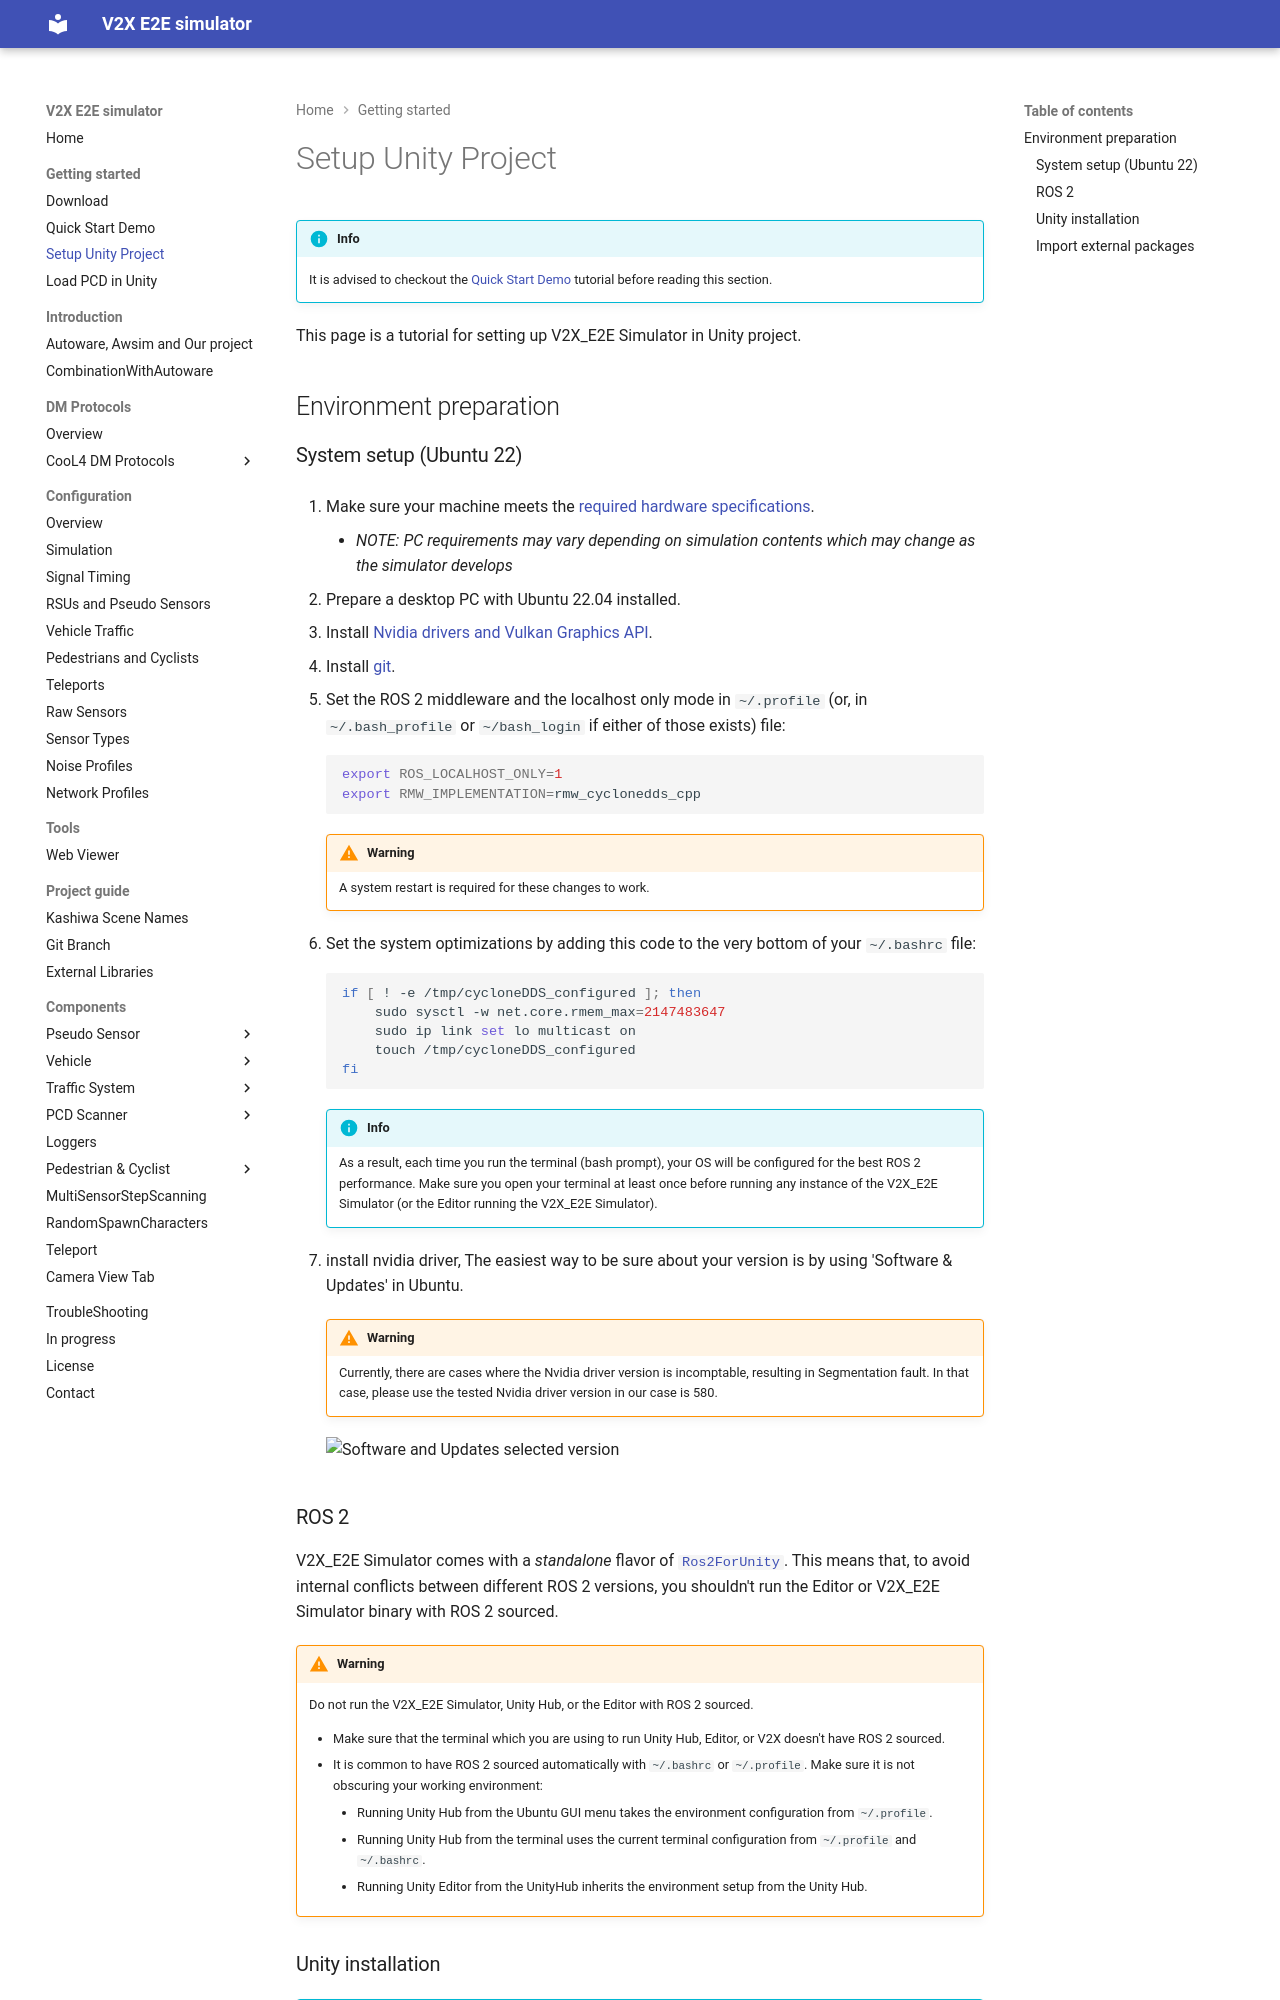

repository: tlab-wide/V2X_E2E_Simulator · page: dev/GettingStarted/SetupUnityProject/index.html · generator: mkdocs

# Setup Unity Project

!!! info

    It is advised to checkout the [Quick Start Demo](../QuickStartDemo) tutorial before reading this section.

This page is a tutorial for setting up  V2X_E2E Simulator in Unity project.

## Environment preparation

### System setup (Ubuntu 22)

1. Make sure your machine meets the [required hardware specifications](../QuickStartDemo/#pc-specs).
    - *NOTE: PC requirements may vary depending on simulation contents which may change as the simulator develops*

2. Prepare a desktop PC with Ubuntu 22.04 installed.

3. Install [Nvidia drivers and Vulkan Graphics API](../QuickStartDemo).

4. Install [git](https://git-scm.com/).

5. Set the ROS 2 middleware and the localhost only mode in `~/.profile` (or, in `~/.bash_profile` or `~/bash_login` if either of those exists) file:

    ``` bash
    export ROS_LOCALHOST_ONLY=1
    export RMW_IMPLEMENTATION=rmw_cyclonedds_cpp
    ```

    !!! warning
        A system restart is required for these changes to work.

6. Set the system optimizations by adding this code to the very bottom of your `~/.bashrc` file:

    ``` bash
    if [ ! -e /tmp/cycloneDDS_configured ]; then
        sudo sysctl -w net.core.rmem_max=2147483647
        sudo ip link set lo multicast on
        touch /tmp/cycloneDDS_configured
    fi
    ```

    !!! info
        As a result, each time you run the terminal (bash prompt), your OS will be configured for the best ROS 2 performance. Make sure you open your terminal at least once before running any instance of the V2X_E2E Simulator (or the Editor running the V2X_E2E Simulator).






7. install nvidia driver, The easiest way to be sure about your version is by using 'Software & Updates' in Ubuntu.

    !!! warning

        Currently, there are cases where the Nvidia driver version is incomptable,  resulting in Segmentation fault. In that case, please use the tested Nvidia driver version in our case is 580.




    ![Software and Updates selected version](image-12.png)


### ROS 2

V2X_E2E Simulator comes with a *standalone* flavor of [`Ros2ForUnity`](../../Components/ROS2/ROS2ForUnity/index.md). This means that, to avoid internal conflicts between different ROS 2 versions, you shouldn't run the Editor or V2X_E2E Simulator binary with ROS 2 sourced.

!!! warning

    Do not run the V2X_E2E Simulator, Unity Hub, or the Editor with ROS 2 sourced.



    - Make sure that the terminal which you are using to run Unity Hub, Editor, or V2X doesn't have ROS 2 sourced.
    - It is common to have ROS 2 sourced automatically with `~/.bashrc` or `~/.profile`. Make sure it is not obscuring your working environment:
        - Running Unity Hub from the Ubuntu GUI menu takes the environment configuration from `~/.profile`.
        - Running Unity Hub from the terminal uses the current terminal configuration from `~/.profile` and `~/.bashrc`.
        - Running Unity Editor from the UnityHub inherits the environment setup from the Unity Hub.
